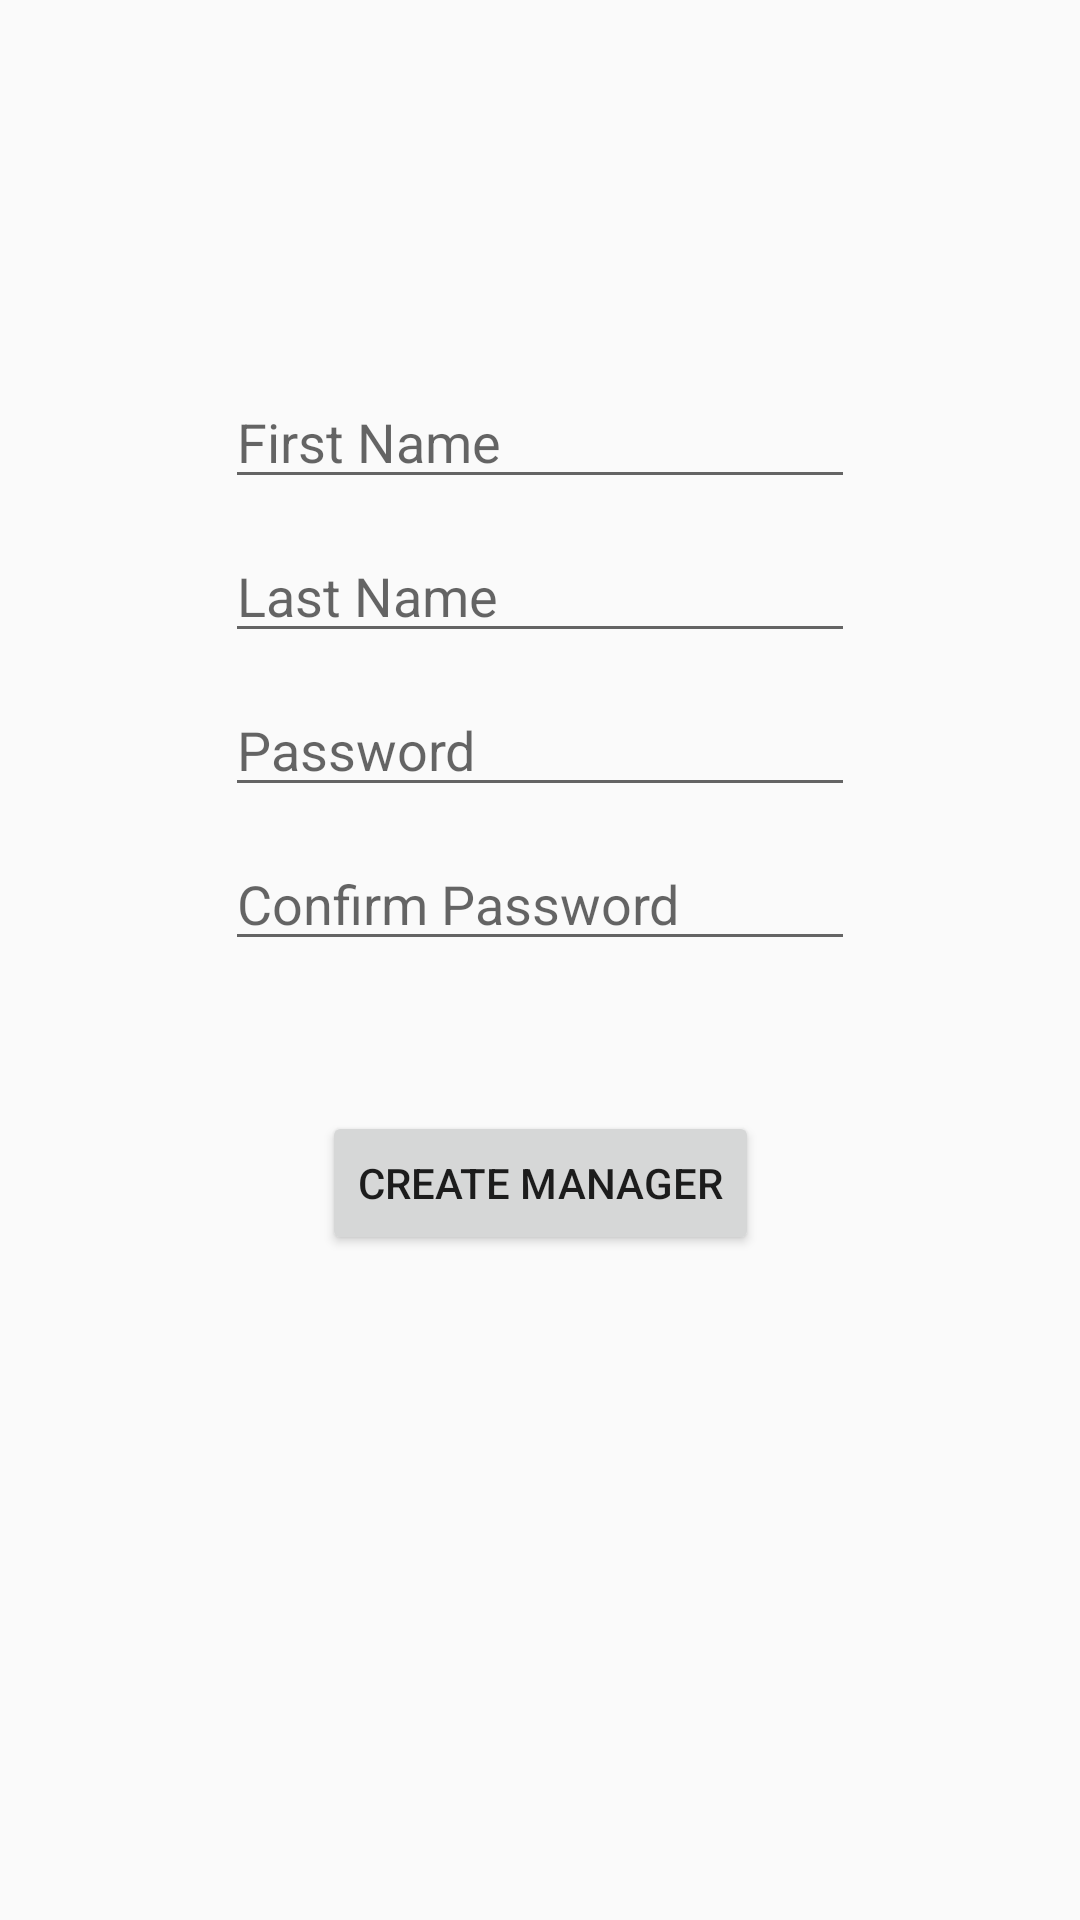

Here is an Android app screen rendered from its layout file. Give the layout XML and the strings, colors and styles it references.
<!-- AndroidManifest.xml: application theme AppTheme -->
<!-- res/layout/activity_create_garage.xml -->
<?xml version="1.0" encoding="utf-8"?>
<android.support.constraint.ConstraintLayout xmlns:android="http://schemas.android.com/apk/res/android"
    xmlns:app="http://schemas.android.com/apk/res-auto"
    xmlns:tools="http://schemas.android.com/tools"
    android:layout_width="match_parent"
    android:layout_height="match_parent"
    tools:context=".controller.create_garage.CreateGarageActivity">

    <EditText
        android:id="@+id/activity_create_garage_firstNameField"
        android:layout_width="wrap_content"
        android:layout_height="0dp"
        android:layout_marginTop="125dp"
        android:ems="10"
        android:hint="First Name"
        android:inputType="textPersonName"
        app:layout_constraintEnd_toEndOf="parent"
        app:layout_constraintStart_toStartOf="parent"
        app:layout_constraintTop_toTopOf="parent" />

    <EditText
        android:id="@+id/activity_create_garage_lastNameField"
        android:layout_width="wrap_content"
        android:layout_height="wrap_content"
        android:layout_marginTop="10dp"
        android:ems="10"
        android:hint="Last Name"
        android:inputType="textPersonName"
        app:layout_constraintEnd_toEndOf="parent"
        app:layout_constraintStart_toStartOf="parent"
        app:layout_constraintTop_toBottomOf="@+id/activity_create_garage_firstNameField" />

    <EditText
        android:id="@+id/activity_create_garage_passwordField"
        android:layout_width="wrap_content"
        android:layout_height="wrap_content"
        android:layout_marginTop="10dp"
        android:ems="10"
        android:hint="Password"
        android:inputType="textPassword"
        app:layout_constraintEnd_toEndOf="parent"
        app:layout_constraintStart_toStartOf="parent"
        app:layout_constraintTop_toBottomOf="@+id/activity_create_garage_lastNameField" />

    <EditText
        android:id="@+id/activity_create_garage_confirmPasswordField"
        android:layout_width="wrap_content"
        android:layout_height="wrap_content"
        android:layout_marginTop="10dp"
        android:ems="10"
        android:hint="Confirm Password"
        android:inputType="textPassword"
        app:layout_constraintEnd_toEndOf="parent"
        app:layout_constraintStart_toStartOf="parent"
        app:layout_constraintTop_toBottomOf="@+id/activity_create_garage_passwordField" />

    <Button
        android:id="@+id/activity_create_garage_createManagerBtn"
        android:layout_width="wrap_content"
        android:layout_height="wrap_content"
        android:layout_marginTop="50dp"
        android:text="create manager"
        app:layout_constraintEnd_toEndOf="parent"
        app:layout_constraintHorizontal_bias="0.5"
        app:layout_constraintStart_toStartOf="parent"
        app:layout_constraintTop_toBottomOf="@+id/activity_create_garage_confirmPasswordField" />

</android.support.constraint.ConstraintLayout>
<!-- resources referenced by this layout -->
<resources>
  <style name="AppTheme" parent="Theme.AppCompat.Light.NoActionBar">
          
          <item name="colorPrimary">@color/colorPrimary</item>
          <item name="colorPrimaryDark">@color/colorPrimaryDark</item>
          <item name="colorAccent">@color/colorAccent</item>
      </style>
  <color name="colorPrimary">#F4F7F6</color>
  <color name="colorPrimaryDark">#697979</color>
  <color name="colorAccent">#258BA8</color>
</resources>
